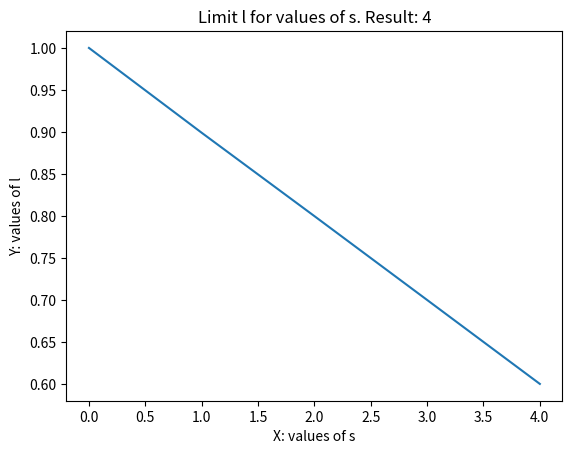

Write the Python code that produced this figure.

from random import *
import matplotlib.pyplot as plt


def decrRandom(a=0, b=0, c=0, l0=None):
    """
    Parameters
    ----------
    a, b, c : parmaters for the quadratic recursive. Default is 0.
    l0 : start value for the recursive. 
    Be sure that the function will tend to 0, or will never end
    Default is 1.

    Returns
    -------
    ls : List of all values of s (purpose: x)
    ll : List of all values of l

    """
    # Vars
    r = random()
    if type(l0) == int or type(l0) == float:
        l = l0
    else:
        l = 1
    s = 0
    ls = [s]
    ll = [l]
    run = True
    
    # Main
    while r < l and s < 10000 and run:
        s += 1
        ## Update l, according to l0 (recursive or function)
        if type(l0) == int or type(l0) == float:
            l = a * l ** -2 + b * l + c
        else:
            l = a * s ** -2 + b * s + c
        
        r = random()
        
        if l < 0 or l > 1:
            run = False
        else:
            ls.append(s)
            ll.append(l)
    

    
    return ls, ll

ls, ll = decrRandom(-0.001, -0.1, 1.000001)

print(ls[-1])
print("l=", [round(y, 3) for y in ll])

plt.axis()
plt.title(f"Limit l for values of s. Result: {ls[-1]}")
plt.xlabel("X: values of s")
plt.ylabel("Y: values of l")
plt.plot(ls, ll)
plt.show()

